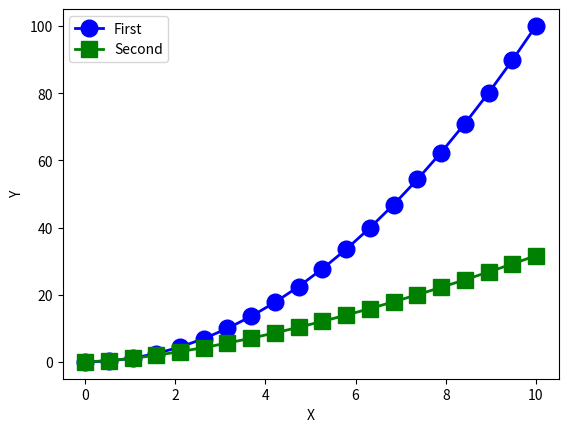

Recreate this plot in Python.
import matplotlib.pyplot as plt
import numpy as np

x = np.linspace(0, 10, 20)
y1 = x**2.0
y2 = x**1.5
plt.plot(x, y1, "bo-", linewidth=2, markersize=12, label="First")
plt.plot(x, y2, "gs-", linewidth=2, markersize=12, label="Second")
plt.xlabel("X")
plt.ylabel("Y")
plt.axis([-0.5, 10.5, -5, 105])
plt.legend(loc="upper left")
plt.savefig("mplot.pdf")
